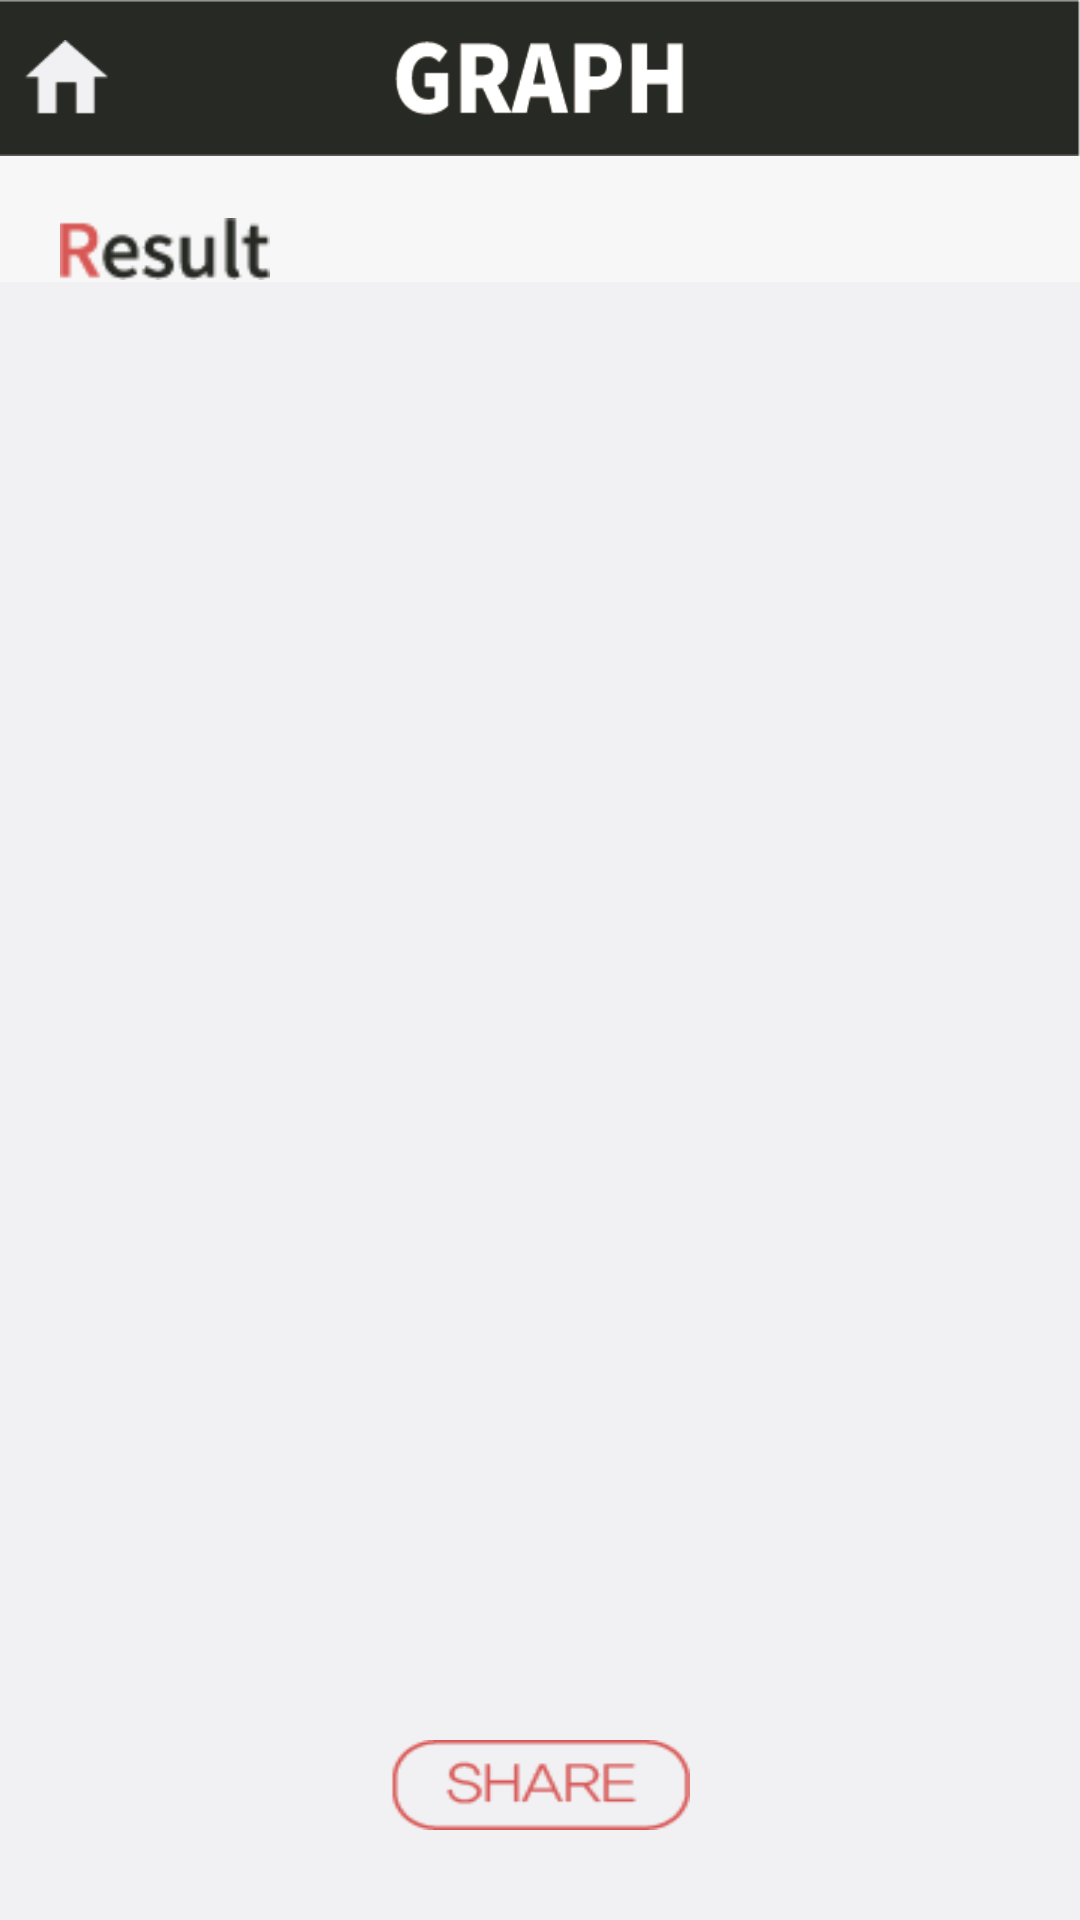

Here is an Android app screen rendered from its layout file. Give the layout XML and the strings, colors and styles it references.
<!-- AndroidManifest.xml: application theme AppTheme -->
<!-- res/layout/activity_graph.xml -->
<?xml version="1.0" encoding="utf-8"?>

<LinearLayout xmlns:android="http://schemas.android.com/apk/res/android"
    android:layout_width="match_parent"
    android:layout_height="match_parent"
    android:orientation="vertical"
    android:background="#f7f7f7">

    <RelativeLayout
        android:layout_width="fill_parent"
        android:layout_height="52dp"
        android:background="#FFFFFF">

        <TextView
            android:layout_width="fill_parent"
            android:layout_height="fill_parent"
            android:gravity="center"
            android:background="@drawable/graph_main_bar"/>

        <Button
            android:id="@+id/back"
            android:layout_width="30dp"
            android:layout_height="25dp"
            android:layout_alignParentLeft="true"
            android:layout_alignParentStart="true"
            android:layout_centerVertical="true"
            android:layout_marginLeft="7dp"
            android:layout_marginStart="7dp"
            android:background="@drawable/home_btn"/>


    </RelativeLayout>
    <ImageView
        android:id="@+id/imageView"
        android:layout_width="70dp"
        android:layout_height="wrap_content"
        android:layout_marginTop="20dp"
        android:layout_marginLeft="20dp"
        android:layout_marginStart="20dp"
        android:src="@drawable/graph_sub_txt" />


    <RelativeLayout
        android:layout_width="fill_parent"
        android:layout_height="fill_parent"
        android:background="#f1f1f3">

        <android.support.v4.view.ViewPager
            android:id="@+id/pager"
            android:layout_width="match_parent"
            android:layout_height="match_parent"
            android:layout_above="@+id/buttonshare2"
            android:layout_centerHorizontal="true">

        </android.support.v4.view.ViewPager>

        <Button
            android:id="@+id/buttonshare2"
            android:layout_width="100dp"
            android:layout_height="30dp"
            android:layout_alignParentBottom="true"
            android:layout_centerHorizontal="true"
            android:layout_marginBottom="30dp"
            android:background="@drawable/share" />


    </RelativeLayout>

</LinearLayout>
<!-- resources referenced by this layout -->
<resources>
  <!-- drawable graph_main_bar: png bitmap (drawable, 3211 bytes) -->
  <!-- drawable graph_sub_txt: png bitmap (drawable, 999 bytes) -->
  <!-- drawable home_btn: png bitmap (drawable, 540 bytes) -->
  <!-- drawable share: png bitmap (drawable, 1425 bytes) -->
  <style name="AppTheme" parent="Theme.AppCompat.Light.DarkActionBar">
          
      </style>
</resources>
